pico-8 play session: mixed d-pad (fixed 12-tick cycle), after a click and taps of 🅾, ❎, 🅾+❎, 🅾 in the second before t = 0

[t = 1 s] mixed d-pad (1.2s cycle ×~1): → ← ↑ ↓ + 🅾/❎ taps, ~1s
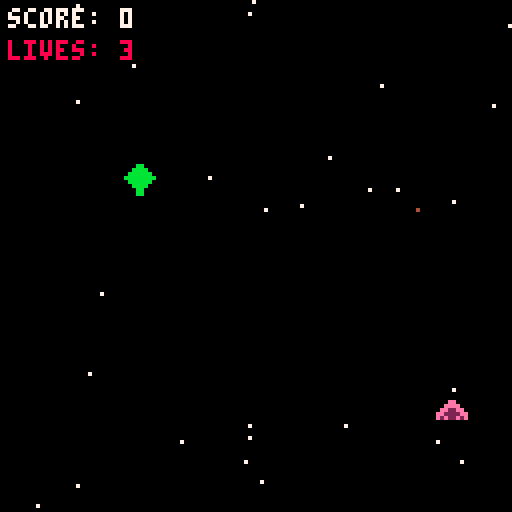
[t = 2 s] mixed d-pad (1.2s cycle ×~1): → ← ↑ ↓ + 🅾/❎ taps, ~2s
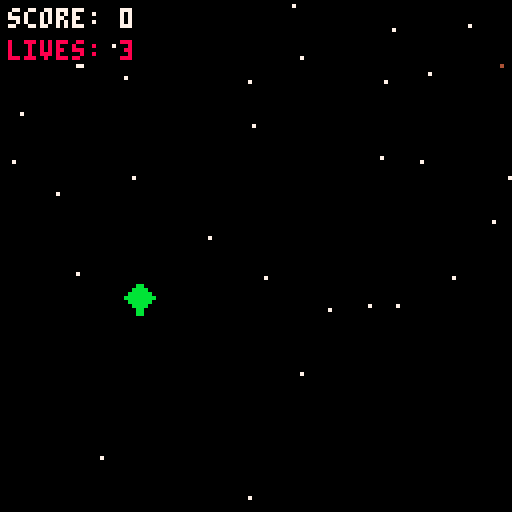

pico-8 cartridge
version 43
__lua__
function _init()
 player_x = 64
 player_y = 100
 bullets = {}
 enemies = {}
 score = 0
 game_over = false
 lives = 3
 game_start = true
 stars = {}
 
 for i=1, 30 do
  add(stars, {x = rnd(120), y = rnd(120), speed = rnd(1)+0.5})
 end
end

function _update()
 
 if game_over then 
  if btnp(5) then _init() end
  return
 end
 
 for s in all(stars) do
  s.y += s.speed
  if s.y > 128 then
   s.y = 0
   s.x = rnd(128)
  end
 end
 
 if btn(0) then player_x -= 3 end
 if btn(1) then player_x += 3 end
 if btnp(4) then add(bullets, {x = player_x + 4, y = player_y}) end
 for b in all(bullets) do
  b.y -= 4
  if b.y < 0 then del(bullets, b) end
 end
 
 if rnd(100) < 2 then
 	add(enemies, {x = rnd(120), y = 0})
	end
	
	for e in all(enemies) do
	 e.y += 1
	 if e.y > 120 then 
	  lives -= 1
	  del(enemies, e) end
	end 
 
 if lives <= 0 then
  game_over = true
 end
 
	for b in all(bullets) do
	 for e in all(enemies) do
	  if abs(b.x-e.x) < 6 and abs(b.y-e.y) < 6 then
	   del(bullets, b)
	   del(enemies, e)
	   score += 1
	  end
	 end
	end
end

function _draw()
 cls()
 
 for s in all(stars) do
 pset(s.x, s.y, 7)
 end
  
 if game_over then
 	print("game over!", 40, 55, 8)
 	print("score: "..score, 40, 65, 7)
 	print("press 'x' to play again.", 22, 80, 6)
 	return
 end
 
 
 spr(1, player_x, player_y)
 for b in all(bullets) do
 pset(b.x, b.y, 4)
 end
 
 for e in all(enemies) do
  spr(2, e.x, e.y)
 end
 
 print("score: "..score, 2, 2, 7)
 print("lives: "..lives, 2, 10, 8)
end
__gfx__
00000000000ee000000bb00000000000000000000000000000000000000000000000000000000000000000000000000000000000000000000000000000000000
0000000000eeee0000bbbb0000000000000000000000000000000000000000000000000000000000000000000000000000000000000000000000000000000000
007007000ee22ee00bbbbbb000000000000000000000000000000000000000000000000000000000000000000000000000000000000000000000000000000000
00077000ee2222eebbbbbbbb00000000000000000000000000000000000000000000000000000000000000000000000000000000000000000000000000000000
00077000e2e22e2e0bbbbbb000000000000000000000000000000000000000000000000000000000000000000000000000000000000000000000000000000000
007007000000000000bbbb0000000000000000000000000000000000000000000000000000000000000000000000000000000000000000000000000000000000
0000000000000000000bb00000000000000000000000000000000000000000000000000000000000000000000000000000000000000000000000000000000000
0000000000000000000bb00000000000000000000000000000000000000000000000000000000000000000000000000000000000000000000000000000000000
